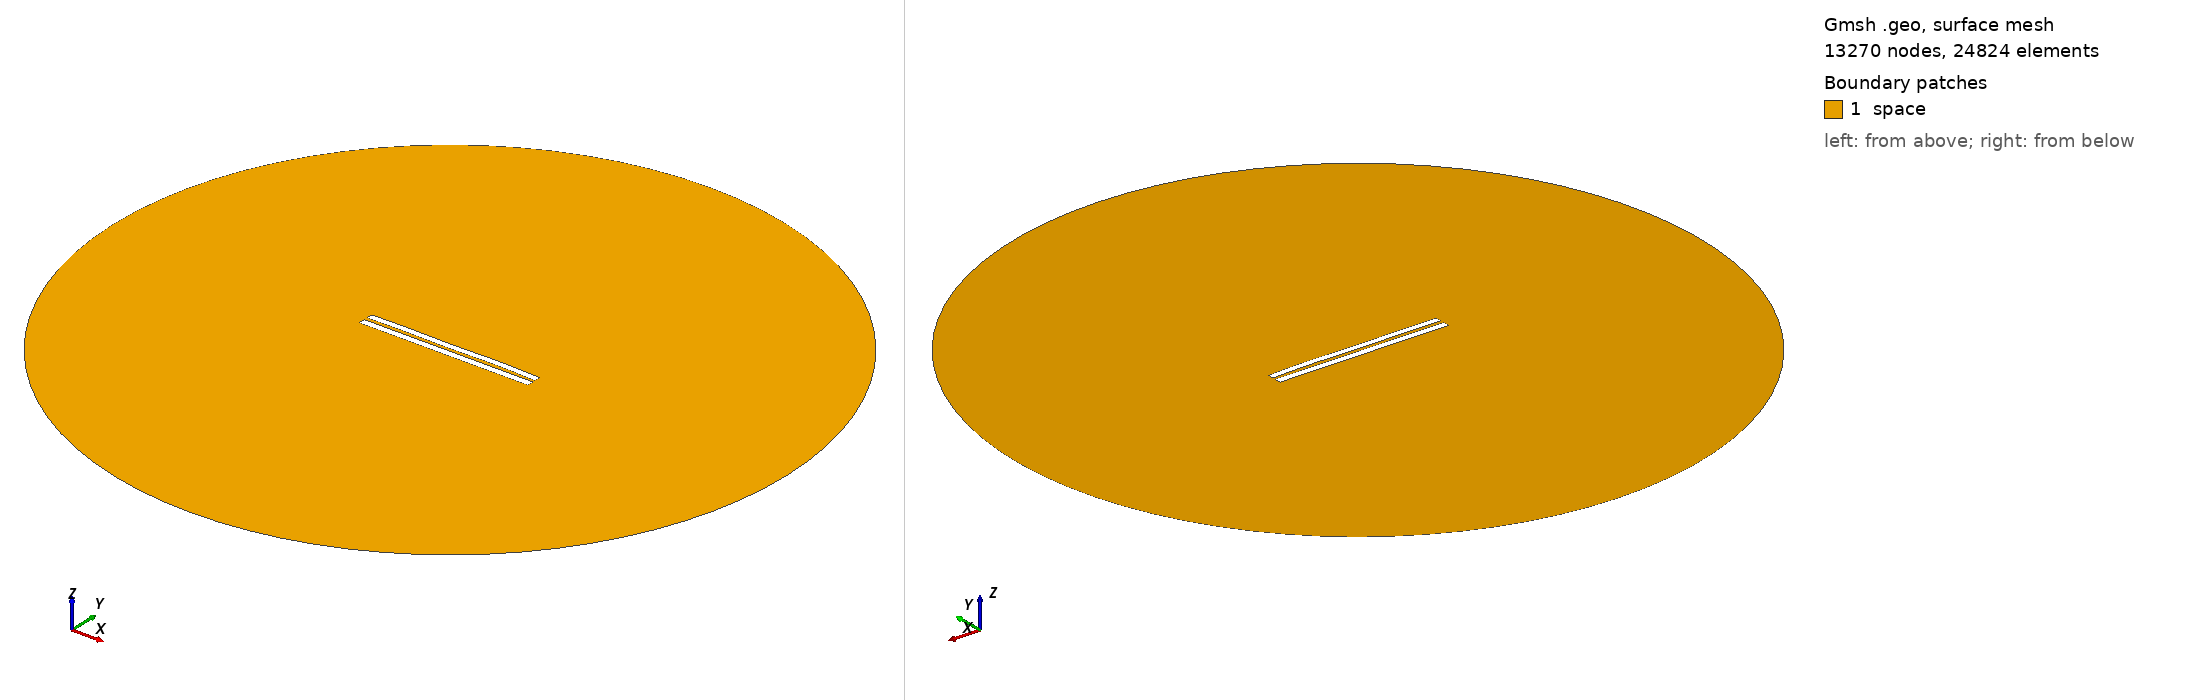

Gmsh geometry script, surface-meshed: 13270 nodes, 24824 surface elements. Boundary patches (legend numbers): 1 space. Left view from above one corner, right view from below the opposite corner. Legend entries are the model's physical surfaces. The drawing asked Gmsh for element sizes between 1% and 20% of the model's largest extent; the script's own settings can give other sizes.

=== 4710.geo (drawn) ===
//---------------------------------------
// Geometry kernel
//---------------------------------------

SetFactory("OpenCASCADE");



//---------------------------------------
// Parameters of the geometry
//---------------------------------------

// Overetch of the upper plate
overetch = 0.125;

// Distance between the plates
distance = 2.0;

// Discretization over the x axis (for the deformation)
nx = 50; 

// Length of the plate
L = 100 - overetch; 

// Number of modes
n = 4; 

// 1st mode coefficient
coeff(1) = 0.0;
beta(1) = 0.596864 * 3.1415926535 / L;

// 2nd mode coefficient
coeff(2) = 0.07499999999999998;
beta(2) = 1.49418 * 3.1415926535 / L;

// 3rd mode coefficient
coeff(3) = -0.075;
beta(3) = 2.50025 * 3.1415926535 / L;

// 4th mode coefficient
coeff(4) = 0.15;
beta(4) = 3.49999 * 3.1415926535 / L;



//---------------------------------------
// Upper plate (deformed rectangle)
//---------------------------------------

// Coordiantes of the upper plate
xmin = -50;
xmax = 50 - overetch;

// Height of the upper plate
yheight = 4 - 2 * overetch;

// Indexes of the points
UpperID[] = {};
LowerID[] = {};
LeftID[] = {};
RightID[] = {};

// Point index
p = 1;

// Horizontal edges
For i In {1:nx}
    x = xmin + (i-1)*(xmax - xmin)/(nx-1);

    y_bottom = distance / 2 + overetch;
    For j In {1:n}
        C = (Cosh(beta(j)*L) + Cos(beta(j)*L)) / (Sinh(beta(j)*L) + Sin(beta(j)*L));
        y_bottom  = y_bottom + coeff(j) * (Cosh(beta(j)*(x+50)) - Cos(beta(j)*(x+50)) - C * (Sinh(beta(j)*(x+50)) - Sin(beta(j)*(x+50))));
    EndFor

    y_top = y_bottom + yheight;

    Point(p) = {x, y_top, 0, 1.0};
    UpperID[i] = p;
    p = p + 1;

    Point(p) = {x, y_bottom, 0, 1.0};
    LowerID[i] = p;
    p = p + 1;
EndFor

// Create point lists
UpperPts[] = {}; LowerPts[] = {};
For i In {1:nx}
  UpperPts[] += {UpperID[i]};
  LowerPts[] += {LowerID[i]};
EndFor

// Build splines
Spline(1) = {UpperPts[]};
Spline(2) = {LowerPts[]};
Line(3) = {LowerPts[nx-1], UpperPts[nx-1]};
Line(4) = {LowerPts[0], UpperPts[0]};

// Build the plane surface
Curve Loop(1) = {2, 3, -1, -4};
Plane Surface(1) = {1};



//---------------------------------------
// Lower plate (rectangle)
//---------------------------------------

// Vertices
Point(1001) = {-50, -1, 0, 1.0};
Point(1002) = { 50, -1, 0, 1.0};
Point(1003) = { 50,  -5, 0, 1.0};
Point(1004) = {-50,  -5, 0, 1.0};

// Edges
Line(5) = {1001, 1002};
Line(6) = {1002, 1003};
Line(7) = {1003, 1004};
Line(8) = {1004, 1001};

// Plane surface
Line Loop(2) = {5, 6, 7, 8};
Plane Surface(2) = {2}; 



//---------------------------------------
// Outer (fictious) boundary
//---------------------------------------

// Points
Point(1005) = {0, 0, 0};       // Center
Point(1006) = {200, 0, 0};     // Start point
Point(1007) = {0, 200, 0};     // 90 degrees
Point(1008) = {-200, 0, 0};    // 180 degrees
Point(1009) = {0, -200, 0};    // 270 degrees

// Circle arcs (each needs start, center, end)
Circle(9) = {1006, 1005, 1007};
Circle(10) = {1007, 1005, 1008};
Circle(11) = {1008, 1005, 1009};
Circle(12) = {1009, 1005, 1006};

// Plane surface for the entire domain
Curve Loop(3) = {9, 10, 11, 12};
Surface(3) = {3};

// Subtract the plates from the whole domain to obtain the actual domain where we want to solve the equations
BooleanDifference{ Surface{3}; Delete; }{ Surface{1}; Surface{2}; Delete; }




//---------------------------------------
// Transfinite Lines/Curves
//---------------------------------------

// Set the number of points on the boundaries
r = 7;

// Plates
Transfinite Curve {1, 2} = 50*r Using Progression 1;
Transfinite Curve {3, 4} = 2*r Using Progression 1;
Transfinite Line {5, 7} = 50*r Using Progression 1;
Transfinite Line {6, 8} = 2*r Using Progression 1;

// Outer boundary
Transfinite Line {9, 10, 11, 12} = 20 Using Progression 1;



//---------------------------------------
// Physical groups
//---------------------------------------                

// Physical curves (boundaries)
Physical Line("force_segment", 10) = {2};
Physical Line("upper_plate", 11) = {1, 3, 4};
Physical Line("lower_plate", 12) = {5, 6, 7, 8};
Physical Line("boundary", 20) = {9, 10, 11, 12};

// Physical Surfaces
Physical Surface("space", 30) = {3};



//---------------------------------------
// 6. Generate the Mesh
//---------------------------------------

// 2D mesh generation
Mesh 2;
